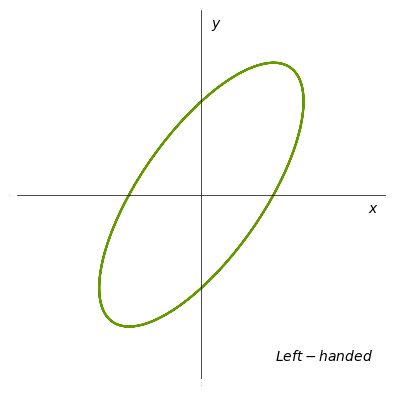

Recreate this plot in Python.
import numpy as np
import matplotlib.pyplot as plt

# Define polarization state
# x_mag and y_mag both describe electric fields magnitudes. They are measured in V/m or N/kg
A = np.sqrt(3/8)            # USER INPUT GOES HERE (note if A > 1 the program falls apart. Don't do that.)
phi_x = np.deg2rad(15)      # AND HERE
phi_y = np.deg2rad(60)      # AND HERE


B = np.sqrt(1 - A**2)       # We know A^2 + B^2 = 1, so B is completely defined

x_mag = A   # Technically these should be multiplied by E_eff, but since we're just looking for the shape and
y_mag = B   # not the actual number of the magnitudes of electric field, E_eff doesn't matter. It's set equal to 1.

# Constant declaration
wavelength = 520e-9
k = 2*np.pi/wavelength

# Linspace, designed such that kz_min = 0  and kz_max = n*pi... see markdown in see_polarization_3D.ipynb for explanation
n = 3
z_max = n*wavelength

div = 200  # Specifies the divisions of z (high number = less blocky plot)
z = np.linspace(0,z_max,div)

# 3D graphing calculations
E = np.array([x_mag*np.e**(1j*(k*z + phi_x)), y_mag*np.e**(1j*(k*z + phi_y))])
E_x = E[0].real
E_y = E[1].real


# Create a 3D plot
fig = plt.figure('equal')
ax = fig.add_subplot(111, projection='3d')

# Set background cube to white 
ax.zaxis.set_pane_color((1, 1, 1, 1))
ax.xaxis.set_pane_color((1, 1, 1, 1))
ax.yaxis.set_pane_color((1, 1, 1, 1))

# Make original axes lines white
ax.zaxis.line.set_color((1, 1, 1))
ax.xaxis.line.set_color((1, 1, 1))
ax.yaxis.line.set_color((1, 1, 1))

# Ensure x- and y- axes are scaled the same, so our ellipses are true to scale
if (x_mag >= y_mag):
    lim = (-1.4*x_mag, 1.4*x_mag)
else:
    lim = (-1.4*y_mag, 1.4*y_mag)

ax.set_ylim(lim)
ax.set_zlim(lim)

# Hide the axis labels
ax.set_xlabel('z', size=0)
ax.set_ylabel('x', size=0)
ax.set_zlabel('y', size=0)

# Make new labels
ax.text(9*z_max/10, max(E_x)/10, max(E_y)/10, "$z$", color='black')
ax.text(0, lim[1], 0.1*max(E_x), "$x$", color='black')
ax.text(0, 0.1*max(E_x), lim[1], "$y$", color='black')

# Remove gridlines and don't show numbers on axes
plt.gca().xaxis.set_ticks([])
plt.gca().yaxis.set_ticks([])
plt.gca().zaxis.set_ticks([])

# Ensures square gridlines for x- and y-axes (x and y need to be scaled the same for circles to not be ellipses)
ax.set_box_aspect([1,1,1])

# Draw new axes lines passing through the origin (this has to be at the end for stuff to look right)
ax.plot([0, max(abs(z))], [0, 0], [0, 0], color='black', linewidth=2)  # x-axis
ax.plot([0, 0], lim, [0, 0], color='black', linewidth=2)  # y-axis
ax.plot([0, 0], [0, 0], lim, color='black', linewidth=2)  # z-axis


# Plot the 2D curve on the xy-plane at z = 0
ax.plot(E_x, E_y, zs=0, zdir='x', color=(0.4, 0.6, 0))

# Plot the curve with deep green color
ax.plot(z, E_x, E_y, color='green', linewidth=3)


# ARROWS ON CURVE 1: Specify the indices where you want to place arrows
num_arrows = 3*int(np.floor(n))
arrow_indices = []

for i in range(num_arrows):
    arrow_indices.append(int((i) * div/num_arrows) + 10)

# ARROWS ON CURVE 2: Create lists to store coordinates and directions for arrows
arrow_coords = []
arrow_directions = []

for idx in arrow_indices:
    arrow_coords.append((z[idx], E_x[idx], E_y[idx]))  # Coordinates of arrow starting point
    arrow_directions.append((z[idx+1]-z[idx], E_x[idx+1]-E_x[idx], E_y[idx+1]-E_y[idx]))  # Direction of arrow

# ARROWS ON CURVE 3: Add arrows at specified coordinates and directions
scalefactor = 1
for coord, direction in zip(arrow_coords, arrow_directions):
    ax.quiver(*coord, *direction, color='darkgreen', length=.5*scalefactor, arrow_length_ratio=5,linewidth=2)

# Change viewing angle
ax.view_init(elev=15, azim=-50)

# Save 3D plot
plt.savefig("3D_polarization.png", bbox_inches='tight', pad_inches=0.01,dpi=600)


# Create a new figure and axis for the 2D plot
plt.clf()

fig2d = plt.figure('equal')
ax2d = fig2d.add_subplot()

ax2d.set_xlim(lim)
ax2d.set_ylim(lim)

# Hide the axis labels
ax2d.set_xlabel('x', size=0)
ax2d.set_ylabel('y', size=0)

# Make new labels
ax2d.text(0.9*lim[1], -0.1*lim[1], "$x$", color='black')
ax2d.text(0.05*lim[1], 0.9*lim[1], "$y$", color='black')

# Ensures square gridlines for x- and y-axes (x and y need to be scaled the same for circles to not be ellipses)
ax2d.set_aspect('equal')


# Determines whether the ellipse is left or right handed and places text saying so in the bottom right corner.
if (0 < (phi_y - phi_x) % 360 < 180):
    ax2d.text(0.4*lim[1], -0.9*lim[1], "$Left-handed$", color='black')
if (180 < (phi_y - phi_x) % 360 < 360):
    ax2d.text(0.4*lim[1], -0.9*lim[1], "$Right-handed$", color='black')


# Plot the 2D curve on the xy-plane at z=0
ax2d.plot(E_x, E_y, color=(0.4, 0.6, 0))

# Set labels for the 2D plot
ax2d.set_xlabel('x')
ax2d.set_ylabel('y')

# Removes frame and adds axes through (0,0)
ax2d.set_frame_on(False)

plt.gca().xaxis.set_ticks([])
plt.gca().yaxis.set_ticks([])

plt.axhline(0, color='black', linewidth=.5)
plt.axvline(0, color='black', linewidth=.5)

# Save 2D plot
plt.savefig("2D_pol_proj.png", bbox_inches='tight', pad_inches=0.01,dpi=600)

#plt.show()
